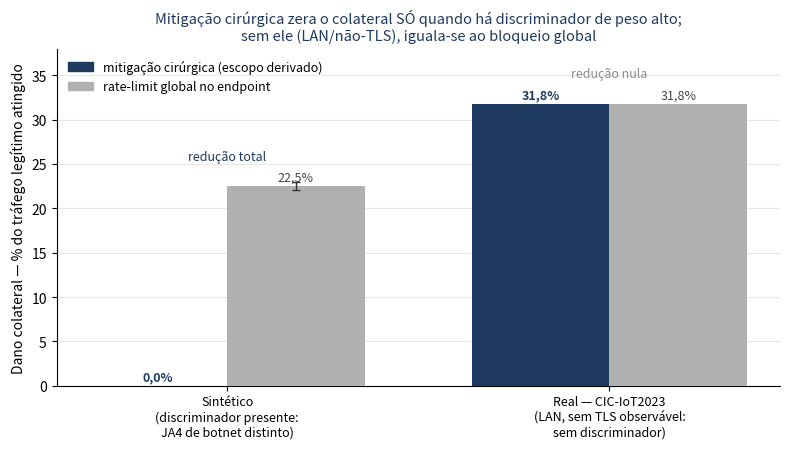

Python code for this plot: (Note: this script raises an exception after producing the figure.)
#!/usr/bin/env python3
"""figB (opção A, honesta): dano colateral da mitigação — sintético × real lado a lado.

Mostra a CONDIÇÃO DE APLICABILIDADE, não um ganho universal:
  - Sintético (há discriminador de peso alto: JA4 de botnet distinto): a mitigação
    cirúrgica (escopo derivado) zera o colateral (0%) vs 22,5% do bloqueio global.
  - Real CIC-IoT2023 (LAN, sem TLS observável → sem discriminador): a cirúrgica
    recai sobre os mesmos legítimos e IGUALA o global (31,8% ambos, redução nula).
Números do §5.5 do artigo. Paleta cinza + navy. NÃO está no .tex (revisão).
"""
import matplotlib
matplotlib.use("Agg")
import matplotlib.pyplot as plt
import numpy as np
from matplotlib.patches import Patch

NAVY = "#1f3a5f"   # mitigação cirúrgica (nossa)
GRAY = "#b0b0b0"   # rate-limit global (baseline rombudo)

# (rótulo do cenário, colateral cirúrgico %, colateral global %, err_global(lo,hi), nota)
groups = [
    ("Sintético\n(discriminador presente:\nJA4 de botnet distinto)", 0.0, 22.5, (22.1, 23.0), "redução total"),
    ("Real — CIC-IoT2023\n(LAN, sem TLS observável:\nsem discriminador)", 31.8, 31.8, None, "redução nula"),
]
x = np.arange(len(groups))
w = 0.36

fig, ax = plt.subplots(figsize=(8, 4.6))
for i, (lab, surg, glob, err, nota) in enumerate(groups):
    yerr = [[glob - err[0]], [err[1] - glob]] if err else None
    ax.bar(i - w/2, surg, w, color=NAVY, zorder=3)
    ax.bar(i + w/2, glob, w, color=GRAY, zorder=3,
           yerr=yerr, error_kw=dict(ecolor="#333", lw=1, capsize=3))
    ax.text(i - w/2, surg + 0.6, f"{surg:.1f}%".replace(".", ","),
            ha="center", fontsize=9, fontweight="bold", color=NAVY)
    ax.text(i + w/2, glob + 0.6, f"{glob:.1f}%".replace(".", ","),
            ha="center", fontsize=9, color="#444")
    # seta/nota da redução entre as duas barras
    col = NAVY if nota == "redução total" else "#8a8a8a"
    ax.text(i, max(surg, glob) + 3.0, nota, ha="center", fontsize=9,
            style="italic", color=col)

ax.set_xticks(x)
ax.set_xticklabels([g[0] for g in groups], fontsize=9)
ax.set_ylabel("Dano colateral — % do tráfego legítimo atingido")
ax.set_ylim(0, 38)
ax.set_title("Mitigação cirúrgica zera o colateral SÓ quando há discriminador de peso alto;\n"
             "sem ele (LAN/não-TLS), iguala-se ao bloqueio global", color=NAVY, fontsize=10.5)
ax.legend(handles=[Patch(color=NAVY, label="mitigação cirúrgica (escopo derivado)"),
                   Patch(color=GRAY, label="rate-limit global no endpoint")],
          loc="upper left", fontsize=9, frameon=False)
ax.grid(axis="y", alpha=.3, zorder=0)
ax.spines[["top", "right"]].set_visible(False)
fig.tight_layout()
fig.savefig("experiments/figures-candidatas/figB_colateral.png", dpi=160, bbox_inches="tight")
print("OK: figB (sintético 0%/22,5% × real 31,8%/31,8%)")
